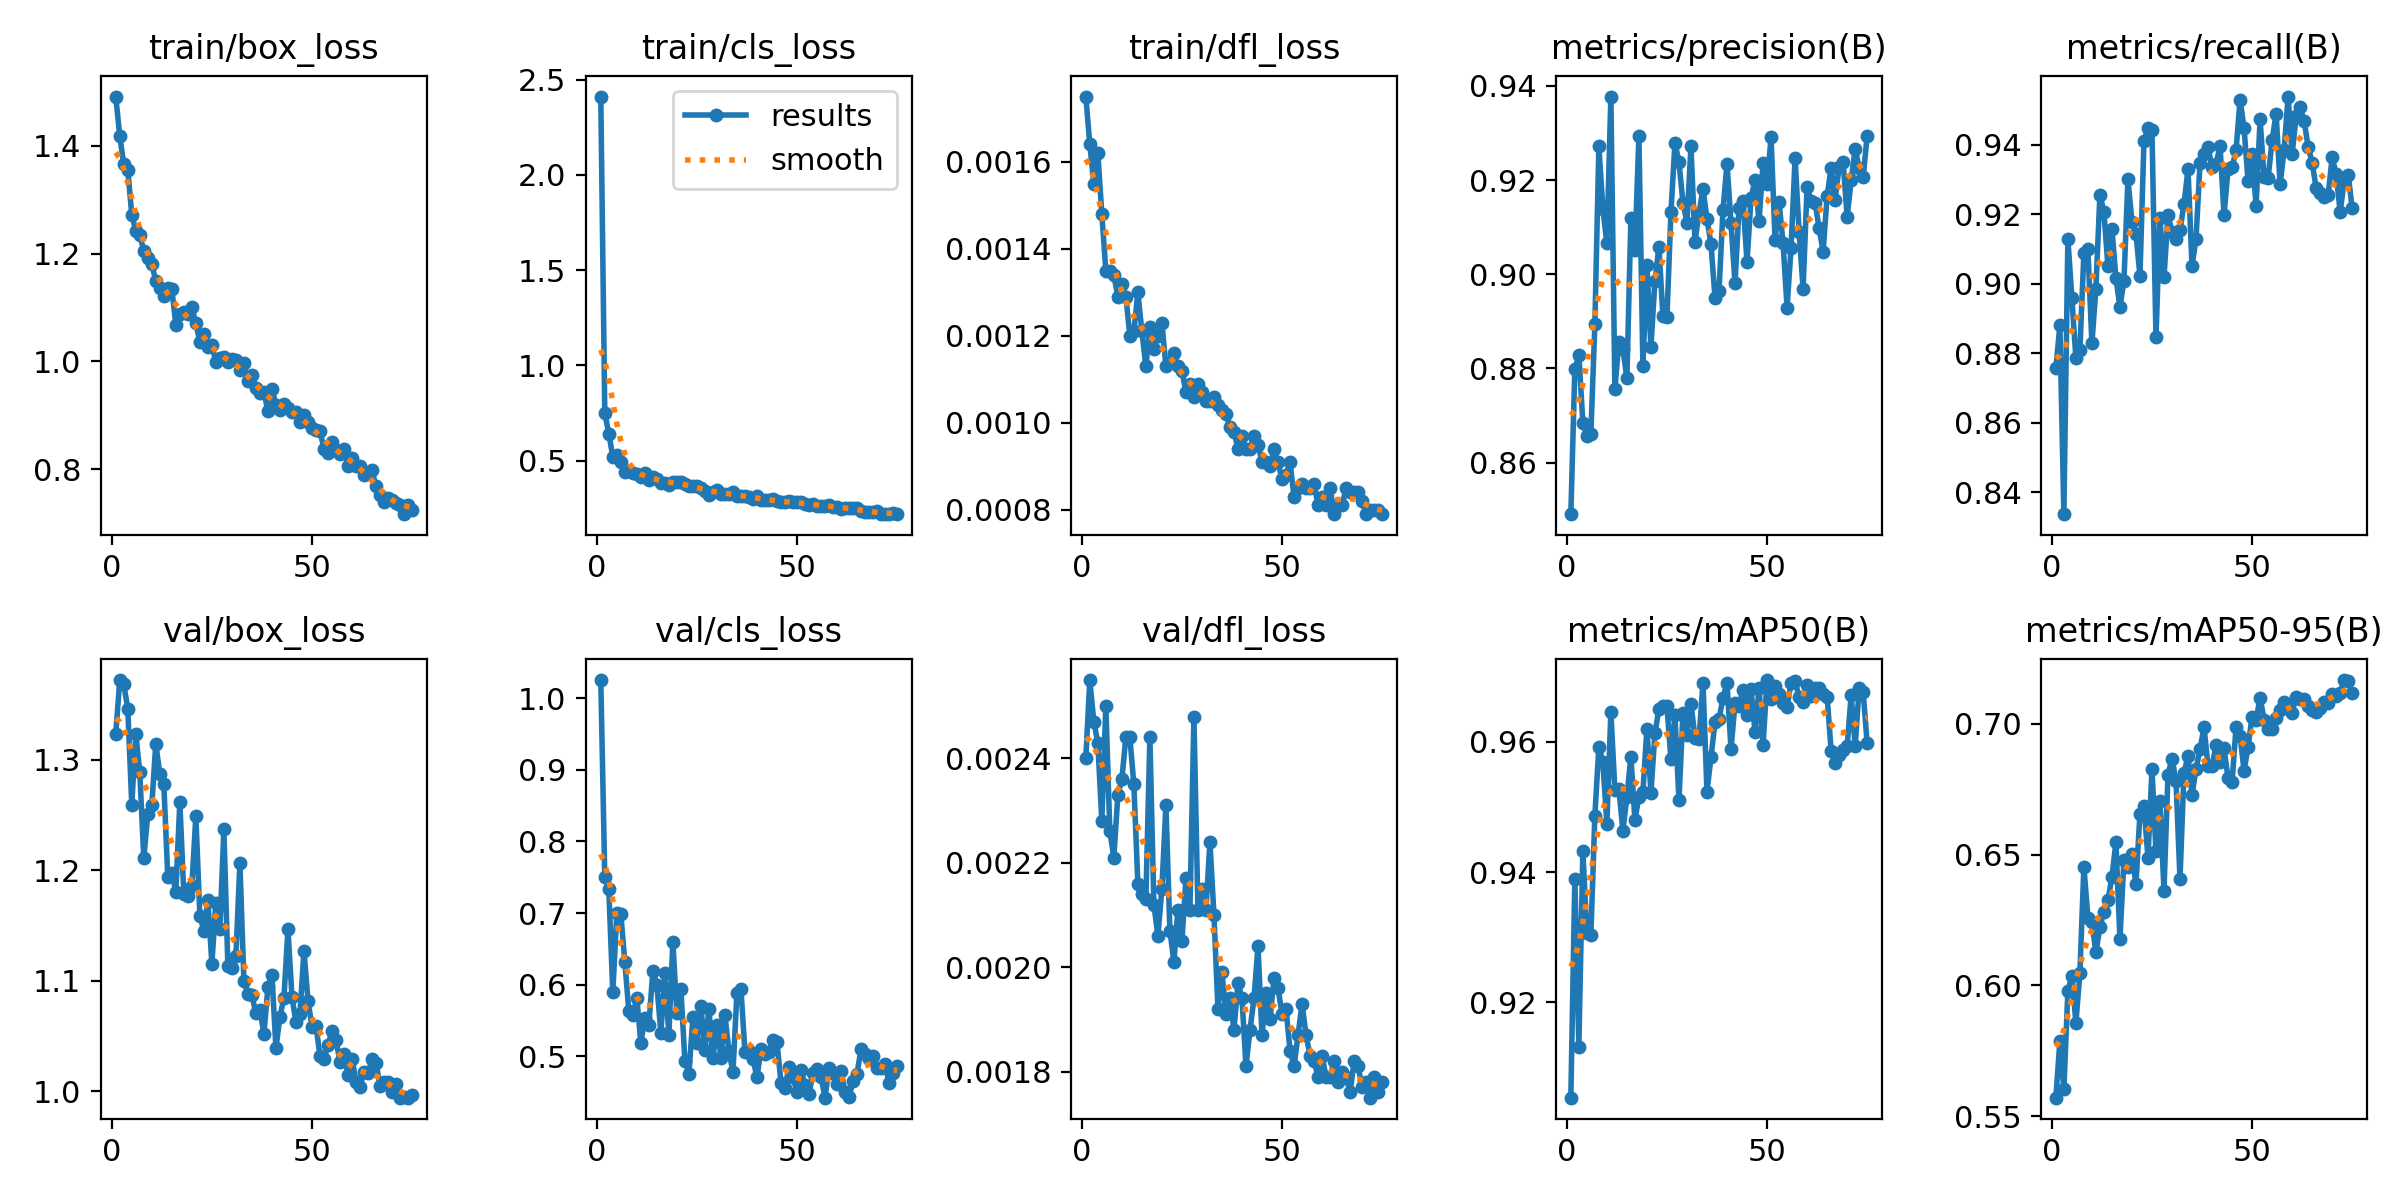

The file beside this chart, header and first rows:
epoch, time, train/box_loss, train/cls_loss, train/dfl_loss, metrics/precision(B), metrics/recall(B), metrics/mAP50(B), metrics/mAP50-95(B), val/box_loss, val/cls_loss, val/dfl_loss, lr/pg0, lr/pg1, lr/pg2
1, 72.45, 1.492, 2.412, 0.00175, 0.8491, 0.8757, 0.9054, 0.557, 1.323, 1.025, 0.0024, 0.0006633, 0.0006633, 0.0006633
2, 136.6, 1.418, 0.7497, 0.00164, 0.8798, 0.888, 0.939, 0.5786, 1.372, 0.7499, 0.00255, 0.001312, 0.001312, 0.001312
3, 200.5, 1.366, 0.6415, 0.00155, 0.8829, 0.8337, 0.9132, 0.5603, 1.368, 0.7335, 0.00247, 0.001944, 0.001944, 0.001944
4, 264.4, 1.356, 0.5205, 0.00162, 0.8685, 0.9129, 0.9433, 0.5979, 1.346, 0.5893, 0.00243, 0.001921, 0.001921, 0.001921
5, 328.2, 1.272, 0.5317, 0.00148, 0.8657, 0.8958, 0.9306, 0.6035, 1.259, 0.6996, 0.00228, 0.001894, 0.001894, 0.001894
6, 392.7, 1.242, 0.4923, 0.00135, 0.8662, 0.8787, 0.9303, 0.5857, 1.323, 0.6986, 0.0025, 0.001868, 0.001868, 0.001868
7, 456.6, 1.235, 0.4384, 0.00135, 0.8894, 0.881, 0.9486, 0.6046, 1.289, 0.6321, 0.00226, 0.001842, 0.001842, 0.001842
8, 520.4, 1.205, 0.4468, 0.00134, 0.9271, 0.9087, 0.9593, 0.6454, 1.211, 0.5634, 0.00221, 0.001815, 0.001815, 0.001815
9, 585.5, 1.191, 0.4347, 0.00129, 0.9139, 0.91, 0.9569, 0.6258, 1.251, 0.5575, 0.00233, 0.001789, 0.001789, 0.001789
10, 650, 1.18, 0.4311, 0.00132, 0.9066, 0.8828, 0.9474, 0.6241, 1.259, 0.5816, 0.00236, 0.001762, 0.001762, 0.001762
11, 714.7, 1.149, 0.4128, 0.00129, 0.9377, 0.8986, 0.9646, 0.6126, 1.314, 0.5189, 0.00244, 0.001736, 0.001736, 0.001736
12, 778.3, 1.137, 0.4333, 0.0012, 0.8756, 0.9256, 0.9526, 0.6223, 1.287, 0.5531, 0.00244, 0.00171, 0.00171, 0.00171
13, 842.6, 1.121, 0.3998, 0.00121, 0.8856, 0.9207, 0.9527, 0.6282, 1.278, 0.5433, 0.00235, 0.001683, 0.001683, 0.001683
14, 906.7, 1.136, 0.4158, 0.0013, 0.8842, 0.9051, 0.9463, 0.6325, 1.193, 0.6193, 0.00216, 0.001657, 0.001657, 0.001657
15, 970.6, 1.134, 0.4054, 0.00121, 0.878, 0.9159, 0.9516, 0.6414, 1.197, 0.6, 0.00214, 0.00163, 0.00163, 0.00163
16, 1035, 1.068, 0.3818, 0.00113, 0.9119, 0.9016, 0.9577, 0.6548, 1.181, 0.5333, 0.00213, 0.001604, 0.001604, 0.001604
17, 1099, 1.088, 0.3843, 0.00122, 0.9051, 0.8933, 0.948, 0.6176, 1.262, 0.616, 0.00244, 0.001578, 0.001578, 0.001578
18, 1162, 1.091, 0.3711, 0.00117, 0.9293, 0.9008, 0.9516, 0.6479, 1.178, 0.5297, 0.00212, 0.001551, 0.001551, 0.001551
19, 1226, 1.088, 0.3883, 0.0012, 0.8805, 0.9301, 0.9523, 0.6453, 1.177, 0.6596, 0.00206, 0.001525, 0.001525, 0.001525
20, 1290, 1.1, 0.3884, 0.00123, 0.9019, 0.9179, 0.962, 0.6502, 1.186, 0.56, 0.00215, 0.001498, 0.001498, 0.001498
21, 1354, 1.071, 0.385, 0.00113, 0.8845, 0.9144, 0.9522, 0.6387, 1.249, 0.5947, 0.00231, 0.001472, 0.001472, 0.001472
22, 1418, 1.036, 0.3759, 0.00114, 0.8986, 0.9023, 0.9613, 0.6657, 1.159, 0.4941, 0.00207, 0.001446, 0.001446, 0.001446
23, 1481, 1.051, 0.3656, 0.00116, 0.9058, 0.941, 0.9651, 0.6687, 1.145, 0.4749, 0.00201, 0.001419, 0.001419, 0.001419
24, 1546, 1.027, 0.3682, 0.00113, 0.8911, 0.9449, 0.9655, 0.6488, 1.173, 0.5547, 0.00211, 0.001393, 0.001393, 0.001393
25, 1612, 1.03, 0.3658, 0.00112, 0.8909, 0.9442, 0.9655, 0.6826, 1.116, 0.5191, 0.00205, 0.001366, 0.001366, 0.001366
26, 1672, 0.9988, 0.3561, 0.00107, 0.9131, 0.8845, 0.9573, 0.6512, 1.171, 0.5704, 0.00217, 0.00134, 0.00134, 0.00134
27, 1734, 1.007, 0.3415, 0.00109, 0.9279, 0.9189, 0.9641, 0.6704, 1.147, 0.5084, 0.00211, 0.001314, 0.001314, 0.001314
28, 1795, 1.009, 0.3201, 0.00106, 0.9238, 0.9019, 0.951, 0.6362, 1.237, 0.5658, 0.00248, 0.001287, 0.001287, 0.001287
29, 1857, 0.9981, 0.3342, 0.00109, 0.9152, 0.9198, 0.9645, 0.6806, 1.113, 0.4978, 0.00211, 0.001261, 0.001261, 0.001261
30, 1918, 1.005, 0.3446, 0.00107, 0.911, 0.9149, 0.961, 0.6868, 1.111, 0.5437, 0.00215, 0.001234, 0.001234, 0.001234
31, 1979, 1.002, 0.326, 0.00105, 0.9271, 0.9129, 0.9659, 0.6783, 1.122, 0.4974, 0.00211, 0.001208, 0.001208, 0.001208
32, 2041, 0.9847, 0.3245, 0.00105, 0.9069, 0.9155, 0.9607, 0.6408, 1.206, 0.5573, 0.00224, 0.001182, 0.001182, 0.001182
33, 2103, 0.9964, 0.3266, 0.00106, 0.9129, 0.9229, 0.9604, 0.6814, 1.1, 0.5072, 0.0021, 0.001155, 0.001155, 0.001155
34, 2164, 0.964, 0.3343, 0.00104, 0.9182, 0.9329, 0.9691, 0.6876, 1.088, 0.4782, 0.00192, 0.001129, 0.001129, 0.001129
35, 2226, 0.9747, 0.3154, 0.00103, 0.9117, 0.9051, 0.9524, 0.6728, 1.087, 0.5882, 0.00199, 0.001102, 0.001102, 0.001102
36, 2287, 0.9506, 0.3157, 0.00102, 0.9064, 0.9129, 0.9576, 0.6827, 1.071, 0.5945, 0.00191, 0.001076, 0.001076, 0.001076
37, 2349, 0.9407, 0.3125, 0.00099, 0.8951, 0.9346, 0.963, 0.6904, 1.074, 0.506, 0.00194, 0.00105, 0.00105, 0.00105
38, 2410, 0.9426, 0.3098, 0.00098, 0.8964, 0.9374, 0.9635, 0.6986, 1.052, 0.5083, 0.00188, 0.001023, 0.001023, 0.001023
39, 2471, 0.9077, 0.3007, 0.00094, 0.9137, 0.9393, 0.9667, 0.684, 1.094, 0.497, 0.00197, 0.0009968, 0.0009968, 0.0009968
40, 2533, 0.9493, 0.3123, 0.00097, 0.9235, 0.9335, 0.9691, 0.6838, 1.106, 0.4708, 0.00194, 0.0009704, 0.0009704, 0.0009704
41, 2594, 0.9194, 0.2943, 0.00094, 0.9109, 0.9344, 0.9588, 0.6919, 1.039, 0.5101, 0.00181, 0.000944, 0.000944, 0.000944
42, 2655, 0.9098, 0.2938, 0.00094, 0.8981, 0.9396, 0.9659, 0.6854, 1.068, 0.5029, 0.00188, 0.0009176, 0.0009176, 0.0009176
43, 2717, 0.9207, 0.2905, 0.00097, 0.9142, 0.9198, 0.9655, 0.6907, 1.085, 0.5057, 0.00194, 0.0008912, 0.0008912, 0.0008912
44, 2780, 0.9136, 0.2981, 0.00095, 0.9155, 0.933, 0.968, 0.6793, 1.147, 0.5228, 0.00204, 0.0008648, 0.0008648, 0.0008648
45, 2842, 0.9059, 0.2897, 0.00091, 0.9026, 0.9335, 0.9641, 0.6777, 1.086, 0.5198, 0.00187, 0.0008384, 0.0008384, 0.0008384
46, 2903, 0.9058, 0.2807, 0.00091, 0.9162, 0.9384, 0.9681, 0.6988, 1.063, 0.4633, 0.00195, 0.000812, 0.000812, 0.000812
47, 2966, 0.888, 0.2798, 0.0009, 0.9199, 0.953, 0.9615, 0.6953, 1.07, 0.4562, 0.0019, 0.0007856, 0.0007856, 0.0007856
48, 3031, 0.8998, 0.2856, 0.00094, 0.9113, 0.9447, 0.9683, 0.6821, 1.127, 0.4857, 0.00198, 0.0007592, 0.0007592, 0.0007592
49, 3094, 0.8876, 0.28, 0.00091, 0.9236, 0.9295, 0.9595, 0.6912, 1.082, 0.4711, 0.00196, 0.0007328, 0.0007328, 0.0007328
50, 3158, 0.8768, 0.2812, 0.00087, 0.9191, 0.9374, 0.9695, 0.7028, 1.059, 0.4501, 0.00191, 0.0007064, 0.0007064, 0.0007064
51, 3221, 0.8723, 0.2812, 0.00088, 0.929, 0.9224, 0.9665, 0.7014, 1.059, 0.4811, 0.00192, 0.00068, 0.00068, 0.00068
52, 3283, 0.871, 0.2719, 0.00091, 0.9072, 0.9473, 0.9686, 0.7101, 1.032, 0.4603, 0.00184, 0.0006536, 0.0006536, 0.0006536
53, 3343, 0.8376, 0.2661, 0.00083, 0.9153, 0.9306, 0.9673, 0.7016, 1.029, 0.4482, 0.00181, 0.0006272, 0.0006272, 0.0006272
54, 3405, 0.8306, 0.2742, 0.00085, 0.9066, 0.9304, 0.966, 0.6982, 1.042, 0.4769, 0.00187, 0.0006008, 0.0006008, 0.0006008
55, 3469, 0.8502, 0.2626, 0.00086, 0.8929, 0.9413, 0.9653, 0.6981, 1.055, 0.4827, 0.00193, 0.0005744, 0.0005744, 0.0005744
56, 3529, 0.8351, 0.2622, 0.00085, 0.9057, 0.9489, 0.9691, 0.7021, 1.047, 0.4718, 0.00187, 0.000548, 0.000548, 0.000548
57, 3589, 0.8273, 0.2621, 0.00085, 0.9246, 0.9286, 0.9693, 0.7054, 1.026, 0.4425, 0.00183, 0.0005216, 0.0005216, 0.0005216
58, 3654, 0.8372, 0.2675, 0.00086, 0.909, 0.9385, 0.9668, 0.7084, 1.034, 0.4845, 0.00182, 0.0004952, 0.0004952, 0.0004952
59, 3717, 0.8051, 0.254, 0.00081, 0.897, 0.9539, 0.9661, 0.7069, 1.015, 0.4775, 0.00179, 0.0004688, 0.0004688, 0.0004688
60, 3785, 0.8213, 0.2559, 0.00083, 0.9185, 0.9373, 0.9688, 0.7043, 1.03, 0.4614, 0.00183, 0.0004424, 0.0004424, 0.0004424
... 15 more rows
